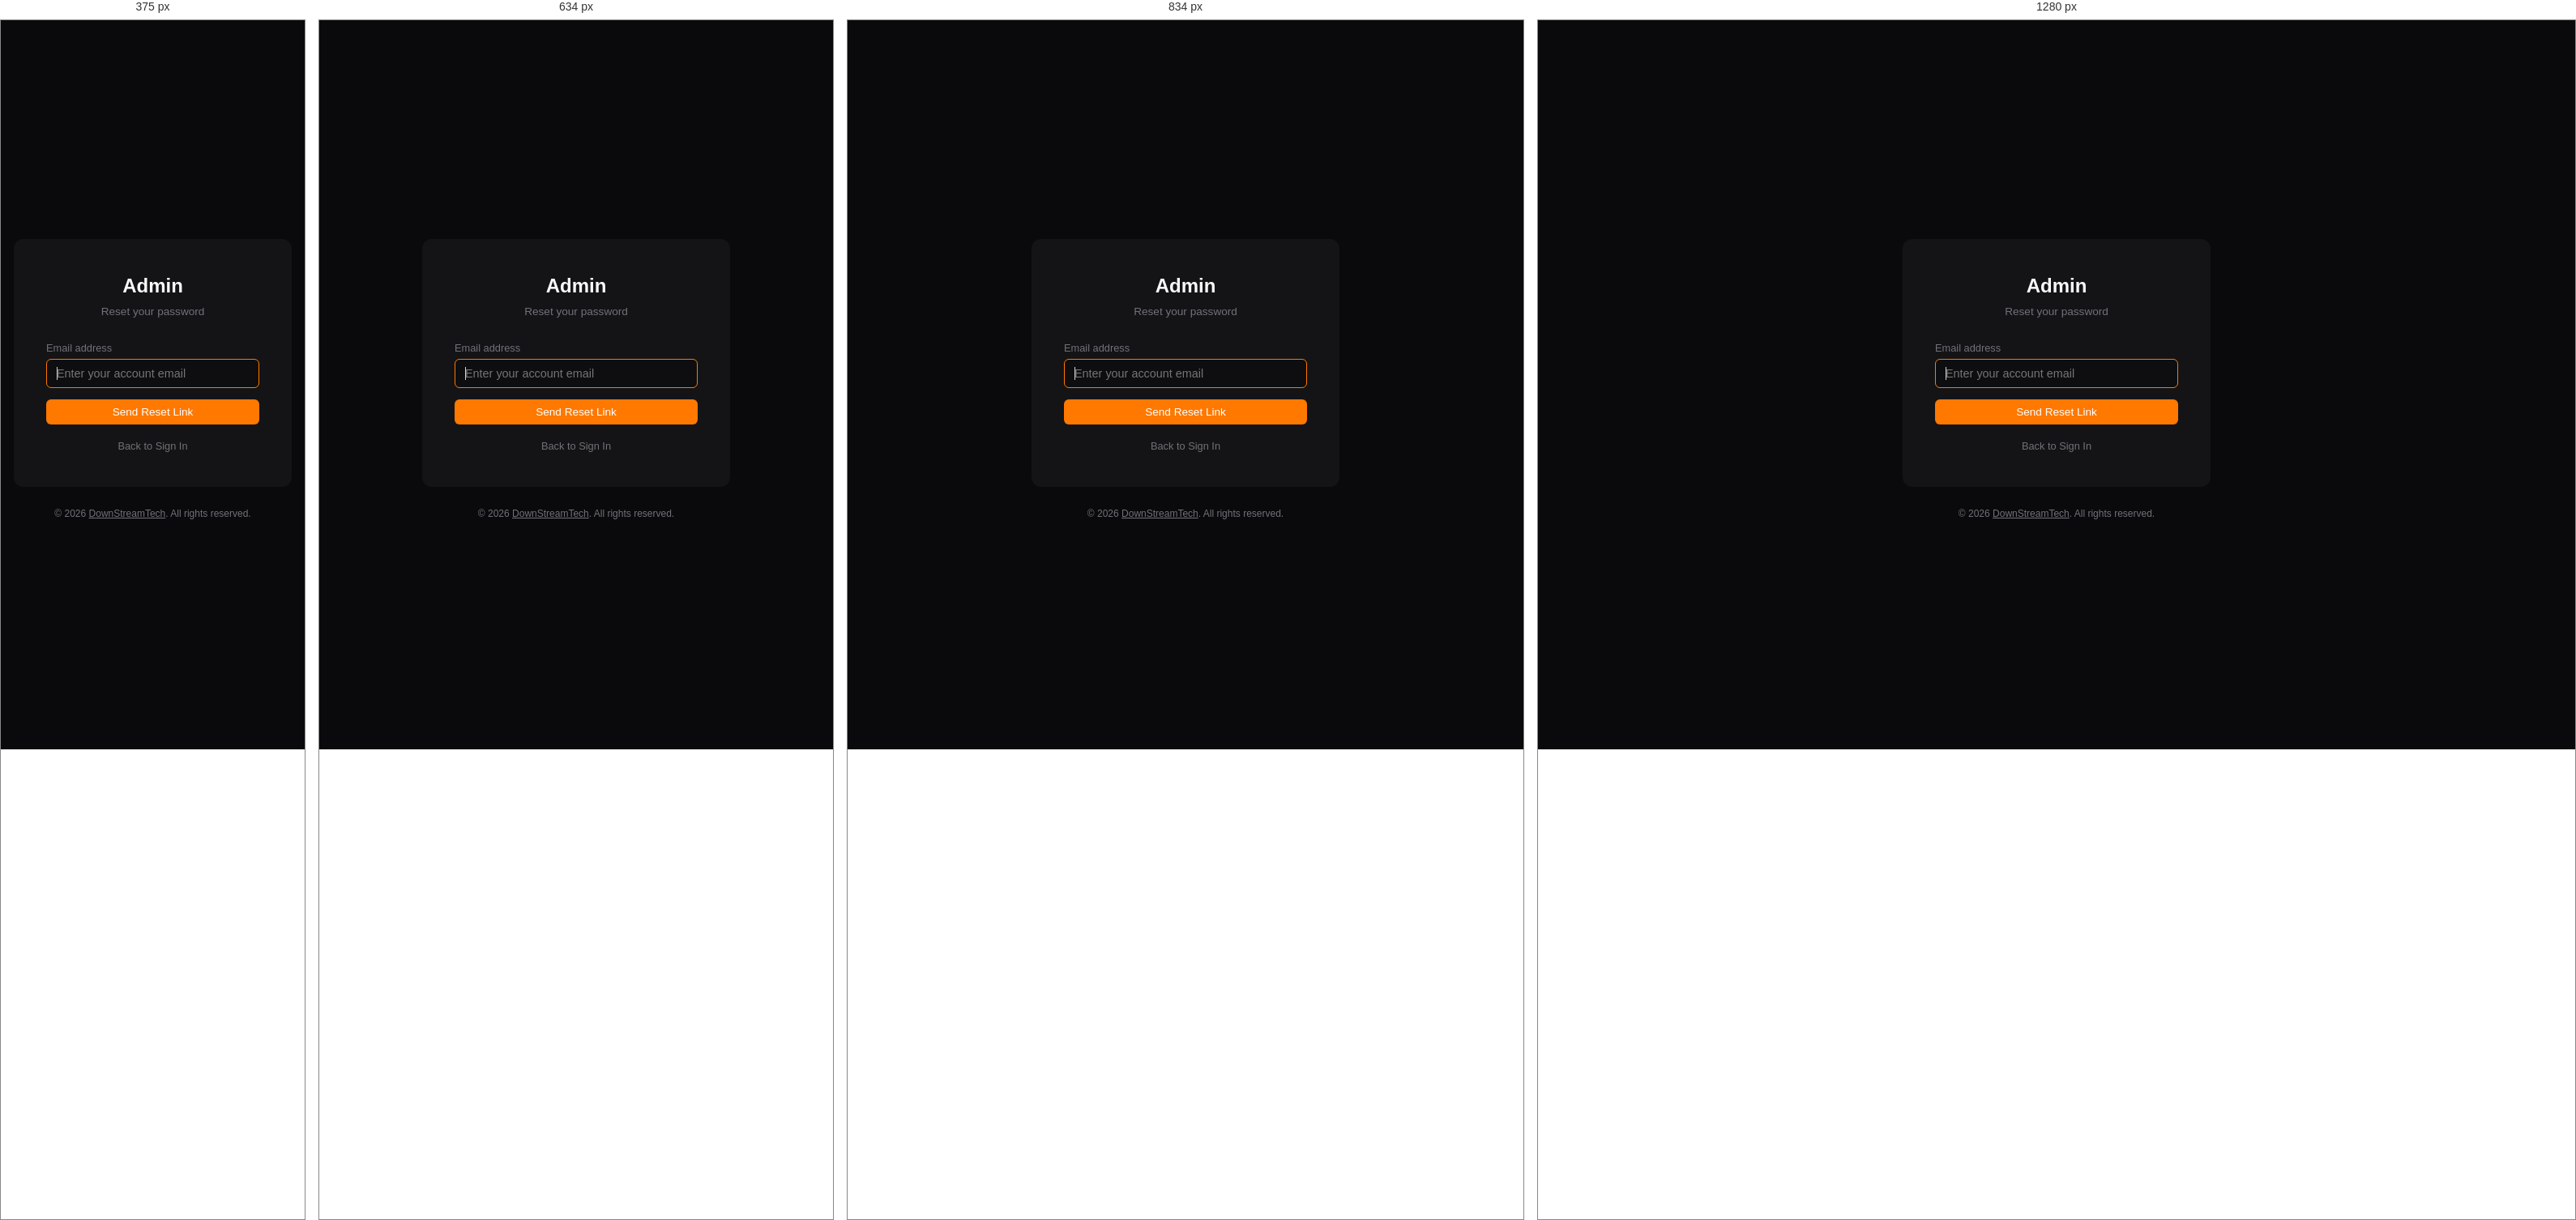
Rendered at 375 px, 634 px, 834 px and 1280 px, left to right.

<!-- file: forgot-password.html -->
<!DOCTYPE html>
<html lang="en">
<head>
<meta charset="UTF-8">
<meta name="viewport" content="width=device-width, initial-scale=1.0">
<title>Admin — Forgot Password</title>
<link rel="icon" type="image/svg+xml" href="/assets/icon.svg">
<link rel="stylesheet" href="/admin/css/admin.css?v=glow1">
</head>
<body>
<div class="login-wrap">
  <div class="login-box">
    <h1 id="brandTitle">Admin</h1>
    <div class="sub">Reset your password</div>
    <div id="error" class="text-danger text-center mb-16 hidden"></div>
    <div id="success" class="text-center mb-16 hidden" style="color:var(--success);font-size:.85rem"></div>
    <form id="forgotForm">
      <label for="email">Email address</label>
      <input type="email" id="email" autocomplete="email" required autofocus placeholder="Enter your account email">
      <button type="submit" id="btnSubmit" class="btn btn-primary" style="width:100%;justify-content:center">Send Reset Link</button>
    </form>
    <div style="text-align:center;margin-top:16px">
      <a href="/admin/" style="font-size:.8rem;color:var(--text-dim)">Back to Sign In</a>
    </div>
  </div>
  <footer class="site-footer">&copy; 2026 <a href="https://downstreamtech.net" target="_blank" rel="noopener">DownStreamTech</a>. All rights reserved.</footer>
</div>
<script src="/admin/js/theme.js"></script>
<script>
(function() {
  // Load station branding
  fetch('/api/config').then(function(r) { return r.json(); }).then(function(cfg) {
    var name = cfg.station_name || 'iRadio';
    document.getElementById('brandTitle').textContent = name;
    document.title = name + ' Admin — Forgot Password';
  }).catch(function() {});

  document.getElementById('forgotForm').addEventListener('submit', function(e) {
    e.preventDefault();
    var errEl     = document.getElementById('error');
    var successEl = document.getElementById('success');
    var btn       = document.getElementById('btnSubmit');
    var email     = document.getElementById('email').value.trim();

    errEl.classList.add('hidden');
    successEl.classList.add('hidden');
    btn.disabled = true;
    btn.textContent = 'Sending…';

    fetch('/api/forgot-password', {
      method: 'POST',
      headers: { 'Content-Type': 'application/json', 'Accept': 'application/json' },
      body: JSON.stringify({ email: email })
    })
    .then(function(res) { return res.json(); })
    .then(function(data) {
      if (data.error) {
        errEl.textContent = data.error;
        errEl.classList.remove('hidden');
      } else {
        successEl.textContent = data.message || 'Check your email for a reset link.';
        successEl.classList.remove('hidden');
        document.getElementById('forgotForm').style.display = 'none';
      }
    })
    .catch(function() {
      errEl.textContent = 'Something went wrong. Please try again.';
      errEl.classList.remove('hidden');
    })
    .finally(function() {
      btn.disabled = false;
      btn.textContent = 'Send Reset Link';
    });
  });
})();
</script>
</body>
</html>


/* @media block from css/admin.css */
@media (max-width: 768px) {
  .sidebar { transform: translateX(-100%); width: var(--sidebar-w) !important; }
  .sidebar.open { transform: translateX(0); }
  .sidebar.collapsed .sidebar-brand { padding: 16px 16px 8px; }
  .sidebar.collapsed .sidebar-nav a { justify-content: flex-start; padding: 10px 20px; }
  .sidebar.collapsed .sidebar-nav a.active { padding-left: 17px; }
  .sidebar.collapsed .sidebar-nav .nav-label { display: inline; }
  .sidebar.collapsed .sidebar-footer { padding: 12px 16px; }
  .sidebar.collapsed .sidebar-footer-row { flex-direction: row; align-items: center; gap: 10px; }
  .sidebar.collapsed .sidebar-footer-row .username { display: inline; }
  .sidebar.collapsed .sidebar-footer-row .btn-logout { margin-left: auto; }
  .sidebar-collapse-btn { display: none; }
  .sidebar-brand { padding: 16px 16px 10px; }
  .sidebar-logo { width: 96px; height: 96px; }
  .mobile-topbar { display: flex; }
  .hamburger { display: flex; }
  .overlay.open { display: block; }
  .main { margin-left: 0 !important; padding: 16px; padding-top: 60px; }
  .page-title { display: none; }
}

/* @media block from css/admin.css */
@media (max-width: 768px) {
  .tabs { overflow-x: auto; -webkit-overflow-scrolling: touch; flex-wrap: nowrap; }
  .tab { white-space: nowrap; }
}

/* @media block from css/admin.css */
@media (max-width: 900px) {
  .stats-grid { grid-template-columns: repeat(2, 1fr); }
}

/* @media block from css/admin.css */
@media (max-width: 500px) {
  .stats-grid { grid-template-columns: 1fr; }
}

/* @media block from css/admin.css */
@media (max-width: 1024px) {
  .loc-picker-fields { grid-template-columns: 1fr 1fr; }  /* 2 cols on tablet portrait */
}

/* @media block from css/admin.css */
@media (max-width: 768px) {
  .loc-picker-fields { grid-template-columns: 1fr; }
}

/* @media block from css/admin.css */
@media (max-width: 768px) {
  .mp-bar { left: 0 !important; padding: 0 12px; height: 48px; gap: 8px; }
  .mp-vol input[type=range] { width: 50px; }
  .mp-expand-btn { bottom: 8px; right: 8px; }
}